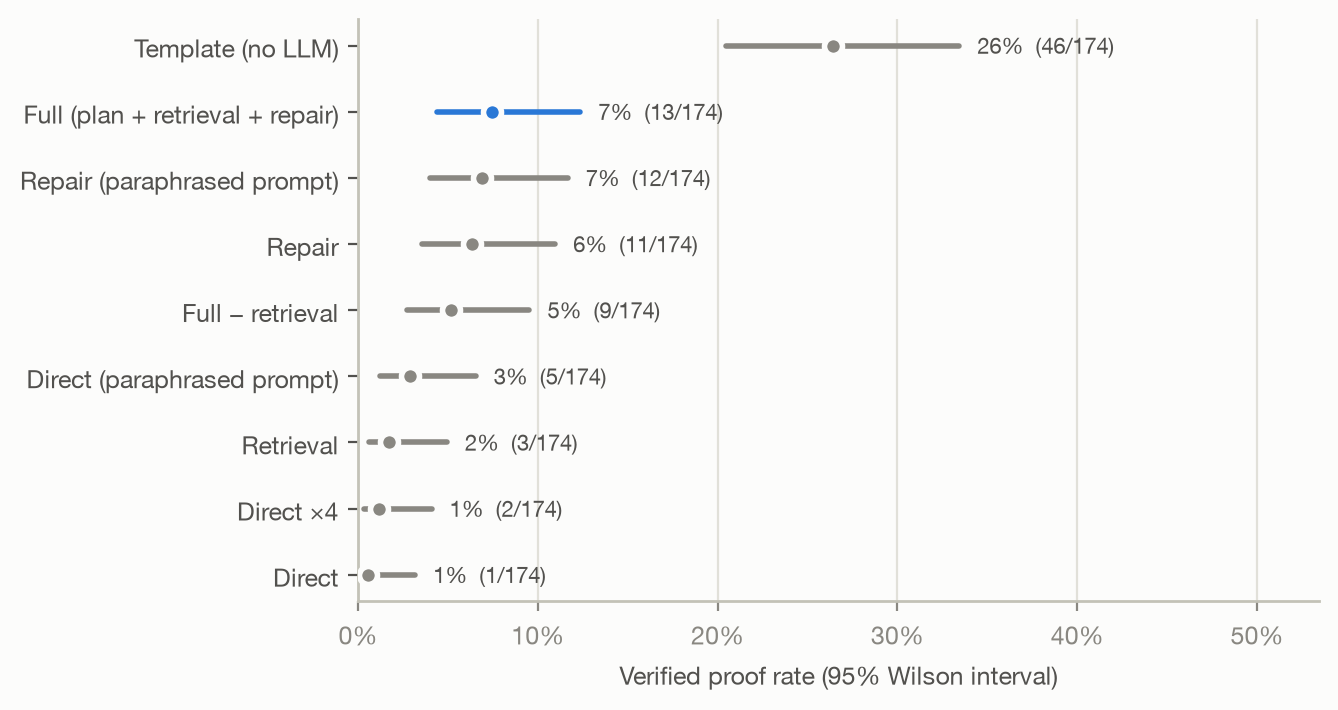

The file beside this chart, header and first rows:
config, rate, ci_low, ci_high, verified, n
direct, 0.005747, 0.001015, 0.03183, 1, 174
direct_at4, 0.01149, 0.003158, 0.04093, 2, 174
rag, 0.01724, 0.005881, 0.04946, 3, 174
direct_prompt_b, 0.02874, 0.01234, 0.0655, 5, 174
full_no_retrieval, 0.05172, 0.02745, 0.09537, 9, 174
repair, 0.06322, 0.03566, 0.1096, 11, 174
repair_prompt_b, 0.06897, 0.03989, 0.1167, 12, 174
full, 0.07471, 0.04418, 0.1236, 13, 174
template, 0.2644, 0.2044, 0.3345, 46, 174
